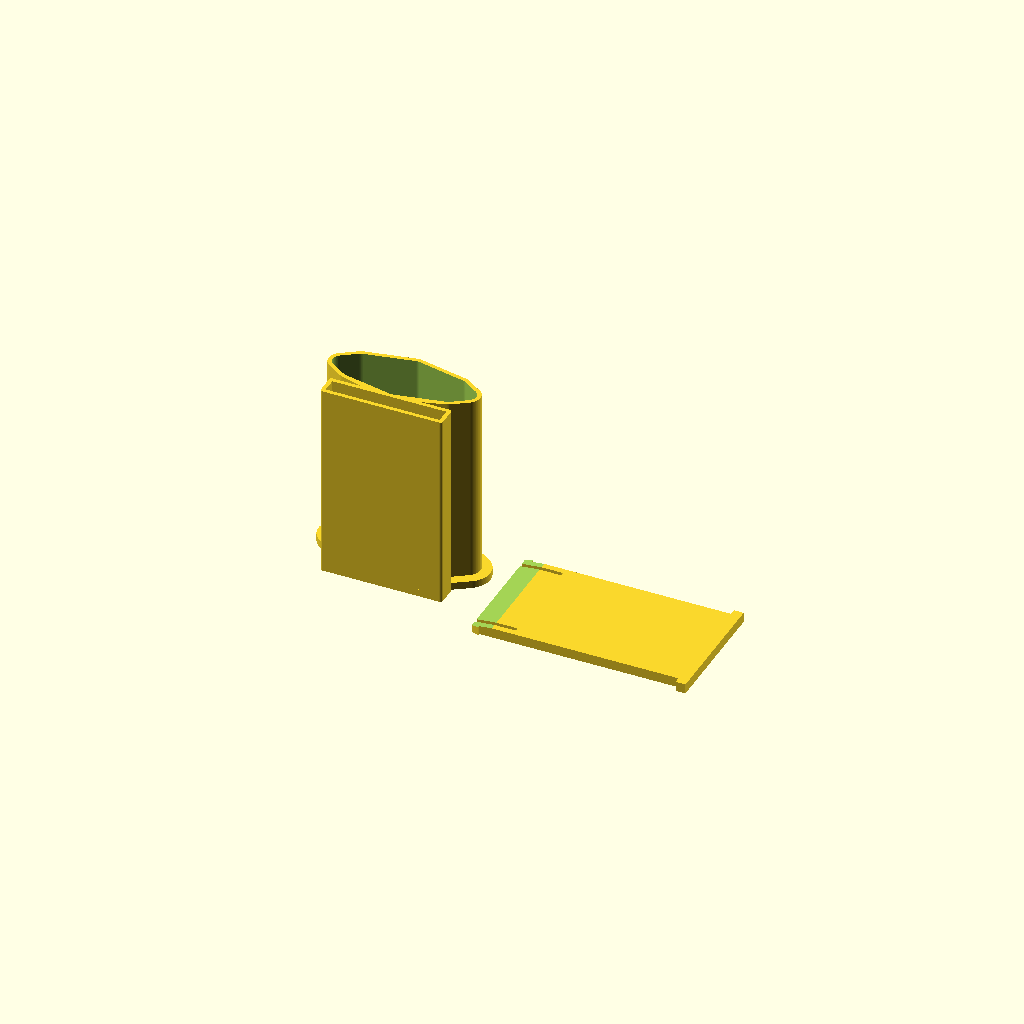
Cell 1: rendered with the file's own defaults.
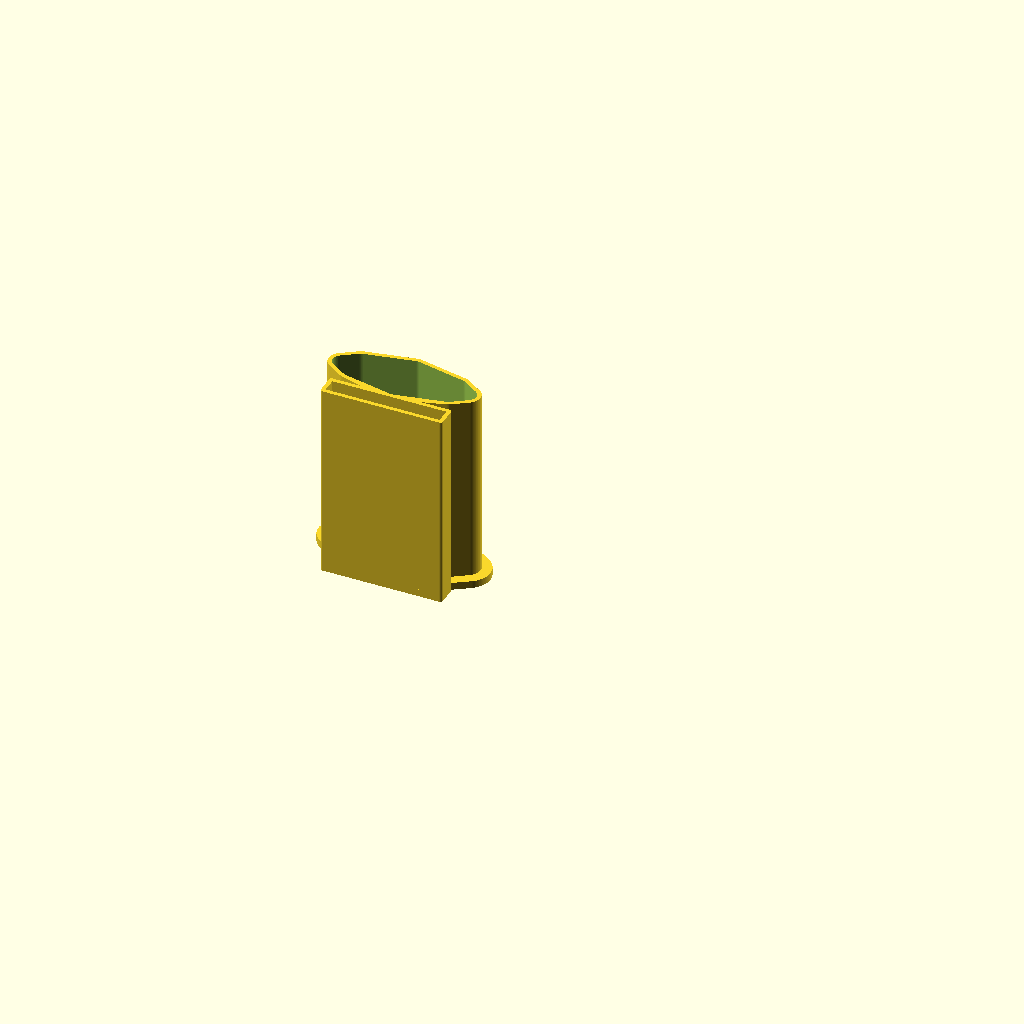
Cell 2: part = "holder" (everything else at default).
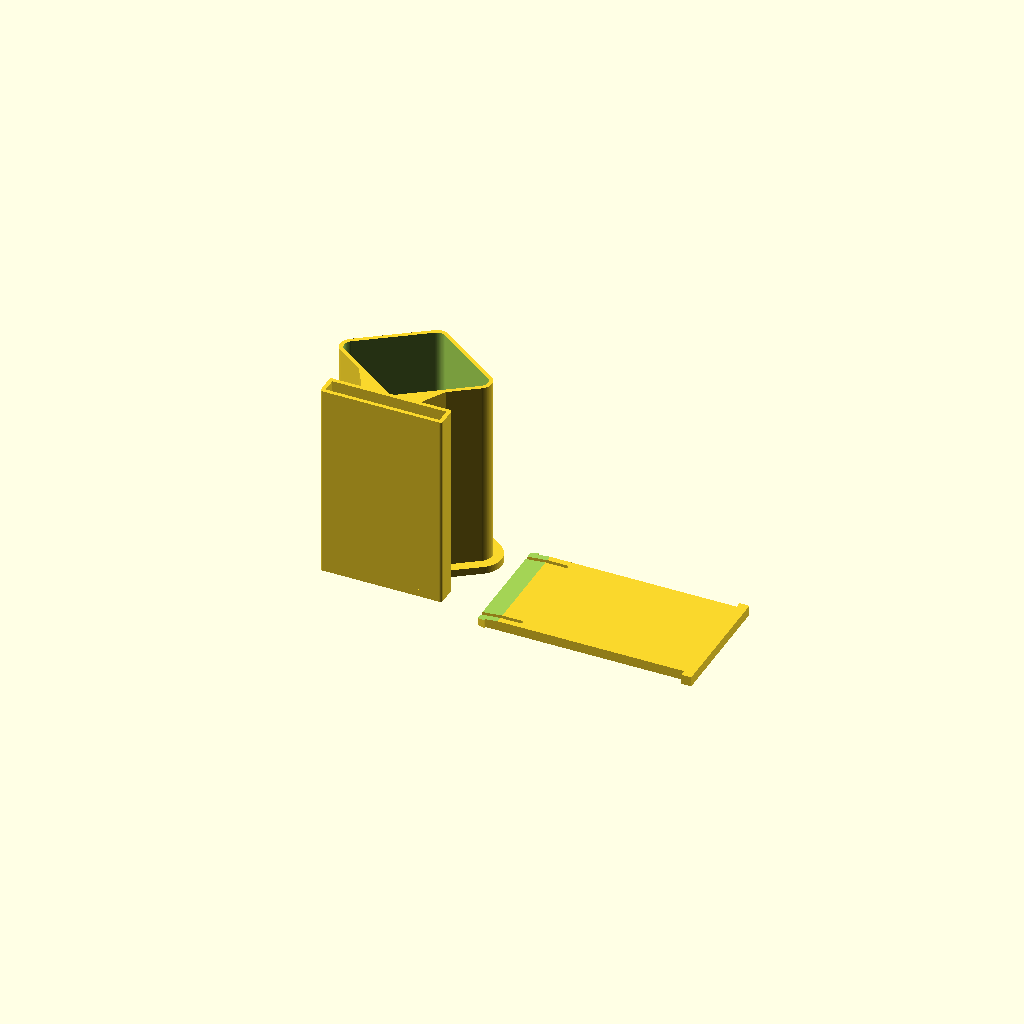
Cell 3 — blade_t set to 40, the other parameters unchanged.
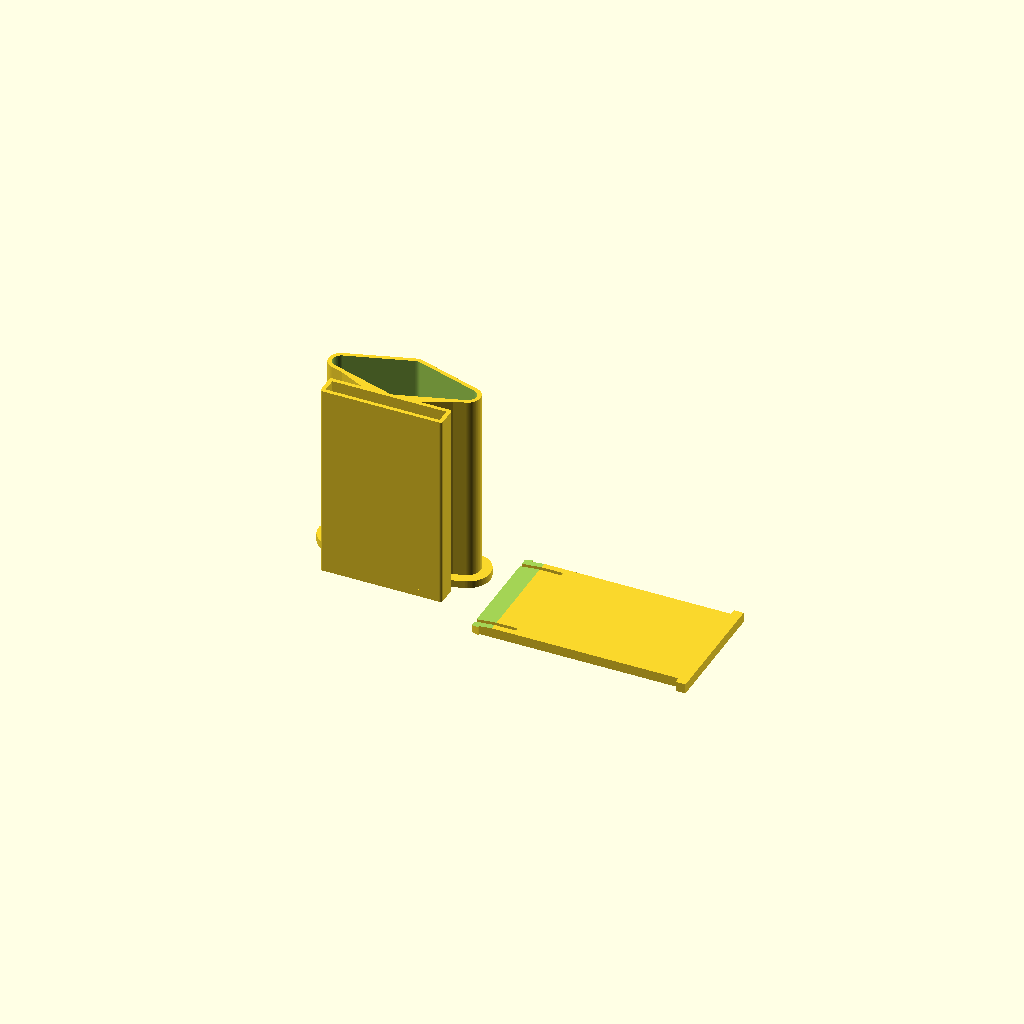
Cell 4: the same model with bevel_w = 16.
One fixed orthographic camera (rotation 55°, 0°, 25°; colour scheme Cornfield) for every cell.
The OpenSCAD source (projects/sword_holder/sword_strap_holder.scad):
// Sword Strap Holder
// -------------------------------------------------------------
// Holds a Nerf foam sword on a back strap. It doesn't sheath the
// blade: a short sleeve fits loosely round the blade (55 x 20 mm at
// most, its faces bevelled toward the edges) below a wider section (72 mm across, 64 mm below the hilt).
// The sword drops through the sleeve tip first, and the wider section
// rests on a flange round the sleeve's top. The sword hangs from it
// and draws straight up over the shoulder.
//
// The strap (44.5 x 2.2 mm) runs along the blade, through a closed
// channel down the back of the sleeve. The channel is deep enough for
// the strap's folded end to pass easily. Once the strap is through,
// the lock bar pushes down the channel between the strap and the
// sleeve, squeezing the strap against the back wall, until its barbed
// prongs snap past the sleeve's bottom. Its head stops on the top.
// To loosen it, squeeze the prongs together and pull the bar out by
// its head.
//
// The sleeve is one 2D cross-section (bore, shell, back plate and strap
// channel) extruded along the blade, so every wall is vertical in
// print.
//
// Printing, without supports:
//  - holder: upside down, the flange on the bed. Only the chamfers
//    slope. The sword's weight runs across the layers, but a foam
//    sword is light.
//  - lock bar: flat, its strap face up, so its prongs flex along the
//    layers and its lead-in ramp is on top.
//
// Wall thicknesses lie in the layer plane and are set as a whole number
// of extrusion lines (see [Printing]).
//
// Model coordinates (mounted): z runs along the blade, +Z toward the
// hilt, with the sleeve's bottom at z = 0. y = 0 is the face against
// the wearer's back, and +Y points away from it. x is across the blade.
// Set part = "mounted" to view it with the blade and strap as ghosts.
// All dimensions in mm.

/* [Output] */
// Which part(s) to render
part = "all"; // [all, holder, lock, mounted, test]

/* [Blade (measured)] */
// Blade width where the sleeve sits (its widest, below the wider section)
blade_w = 55;
// Blade thickness where the sleeve sits, at its centre ridge
blade_t = 20;
// Blade thickness where the faces turn into the bevelled edges (an estimate; on the generous side)
bevel_t = 12;
// Width of each bevelled edge, measured across the blade (an estimate)
bevel_w = 8;
// Rounding of the blade's corners (an estimate)
blade_edge_r = 2;
// Width of the wider section that rests on the sleeve
wide_w = 72;

/* [Strap (measured)] */
// Strap width
strap_w = 44.5;
// Strap thickness
strap_t = 2.2;
// Thickness of the folded end that has to pass through the channel
strap_fold_t = 5;

/* [Printing] */
// Extrusion line width set in the slicer
line_w = 0.45;
// Layer height set in the slicer
layer_h = 0.28;

/* [Sleeve] */
// Sleeve length along the blade
sleeve_len = 80;
// Length of the fit test piece (part = "test": a short holder, no lock bar)
test_len = 10;
// Gap from the blade to the bore, each side
clearance = 1.5;
// Sleeve wall thickness, in lines
wall_lines = 4;
// How far the flange the wider section rests on reaches out past the sleeve
flange = 4;
// Flange thickness
flange_t = 3;
// 45 degree lead-in round the bore's top
lead_in = 1;
// Width of the web joining the sleeve to the back plate
joint_w = 24;

/* [Strap channel] */
// Gap from the strap's edges to the channel's sides
strap_clearance = 0.75;
// Gap over the folded end as it passes through the channel
fold_clearance = 0.8;
// Thickness of the channel's wall against the back, in lines
back_lines = 4;
// 45 degree chamfer round the channel's top end
channel_chamfer = 0.5;

/* [Lock bar] */
// How much the bar squeezes the strap
strap_squeeze = 0.4;
// Gap from the bar's edges to the channel's sides
lock_clearance = 0.3;
// Play along the channel between the head and the barbs
lock_play = 0.3;
// Width of each snap prong, in lines
prong_lines = 6;
// Width of the slit inside each prong
snap_slit = 1.6;
// Length of the slits, from the prong tips
snap_len = 16;
// How far each barb sticks out
snap_barb = 1;
// Length of the head that stops on the sleeve's top
lock_head_len = 4;
// How far the head reaches past the channel's sides
lock_head_out = 2.5;
// Length of the lead-in ramp at the bar's tip
lock_ramp_len = 8;

/* [Hidden] */
$fn = 96;
eps = 0.01;

// Width of n lines, as the slicer lays them (they overlap)
function lines(n) = line_w + (n - 1) * (line_w - layer_h * (1 - PI / 4));

wall = lines(wall_lines);
back = lines(back_lines);
prong_w = lines(prong_lines);

strap_gap = strap_fold_t + fold_clearance;  // channel depth
ch_hw = strap_w / 2 + strap_clearance;      // channel half-width
plate_hw = ch_hw + wall;                    // back plate half-width
y_ch0 = back;                               // channel, back side
y_ch1 = back + strap_gap;                   // channel, sleeve side
y_pt = y_ch1 + wall;                        // top of the back plate
ba = blade_w / 2;
bb = blade_t / 2;
y_c = y_pt + bb + clearance;                // blade centre

// sleeve length actually built: short for the fit test
body_len = part == "test" ? test_len : sleeve_len;

lock_t = strap_gap - strap_t + strap_squeeze;  // bar thickness (y)
lock_w = 2 * (ch_hw - lock_clearance);         // bar width (x)
barb_ramp = 3;
lock_y0 = -lock_play / 2 - barb_ramp;          // prong tips (bar's own y = mounted z)
lock_y1 = body_len + lock_play / 2;            // head's underside
lock_ramp = strap_squeeze + 0.5;               // lead-in drop at the tip

assert(blade_edge_r > 0 && blade_edge_r < bevel_t / 2, "blade_edge_r must be between 0 and half bevel_t");
assert(bevel_t <= blade_t && bevel_w > blade_edge_r && bevel_w < ba - blade_edge_r,
       "bevel_t must be at most blade_t, and bevel_w inside the blade's half-width");
assert(blade_w + 2 * clearance < wide_w - 4,
       "the bore is nearly as wide as the wider section, which would slip through");
assert(flange > 0, "flange must be positive");
assert(strap_fold_t >= strap_t, "strap_fold_t must be at least strap_t");
assert(lock_t > 2 * line_w, "lock bar too thin; lower strap_fold_t or raise strap_squeeze");
assert(part == "test" || snap_len + 5 < body_len, "the sleeve is too short for the lock bar's slits; raise test_len");
assert(lock_w / 2 - prong_w - snap_slit > 5, "prongs and slits leave too little bar");
assert(lock_head_out - lock_clearance > channel_chamfer + 1,
       "lock bar head barely reaches past the channel's top chamfer");
assert(snap_barb <= 0 || snap_barb - lock_clearance >= 0.5,
       "barbs barely reach past the channel's sides (snap_barb <= 0 turns them off)");

echo(str("Sleeve wall ", wall, " mm; bore ", blade_w + 2 * clearance, " x ",
         blade_t + 2 * clearance, " mm; channel ", 2 * ch_hw, " x ", strap_gap,
         " mm; lock bar ", lock_t, " mm thick"));

// ---------------------------------------------------------------- 2D

// The blade's section grown by g. The faces slope gently from the
// centre ridge (blade_t thick) to the bevels (bevel_t thick, bevel_w
// from each edge), then steeply to the edges. A hull of six circles, so
// its extremes are blade_w / 2 + g and blade_t / 2 + g.
module rblade(g) {
    r = blade_edge_r;
    xs = ba - bevel_w;
    hull()
        for (p = [[ba - r, 0], [r - ba, 0], [0, bb - r], [0, r - bb],
                  [xs, bevel_t / 2 - r], [-xs, bevel_t / 2 - r],
                  [xs, r - bevel_t / 2], [-xs, r - bevel_t / 2]])
            translate([p[0], y_c + p[1]]) circle(r = r + g);
}

module plate2d() {
    translate([-plate_hw, 0])
        offset(r = 1) offset(delta = -1) square([2 * plate_hw, y_pt]);
}

module channel2d(g = 0) {
    translate([-ch_hw - g, y_ch0 - g]) square([2 * (ch_hw + g), strap_gap + 2 * g]);
}

// Web filling the wedge between the back plate and the sleeve's back
module web2d() {
    h = joint_w / 2 * (bb - bevel_t / 2) / (ba - bevel_w) + 1;
    hull() {
        translate([-joint_w / 2, y_pt - eps]) square([joint_w, eps]);
        intersection() {
            rblade(clearance + wall);
            translate([-plate_hw, 0]) square([2 * plate_hw, y_pt + h]);
        }
    }
}

module section2d() {
    difference() {
        union() {
            plate2d();
            rblade(clearance + wall);
            web2d();
        }
        channel2d();
    }
}

module flange2d() {
    difference() {
        union() {
            plate2d();
            intersection() {
                rblade(clearance + wall + flange);
                translate([-200, 0]) square([400, 400]);
            }
        }
        channel2d();
    }
}

// Lock bar outline, in its own frame: x across, y along the channel
// (mounted z), the head at the top
module lock2d() {
    hw = lock_w / 2;
    tip = lock_y0;
    difference() {
        union() {
            translate([-hw, tip]) square([lock_w, lock_y1 - tip]);
            translate([-hw - lock_head_out, lock_y1])
                square([lock_w + 2 * lock_head_out, lock_head_len]);
            // barbs: catch faces just under the sleeve's bottom
            for (s = [-1, 1])
                polygon([[s * hw, -lock_play / 2], [s * (hw + snap_barb), -lock_play / 2],
                         [s * hw, tip]]);
        }
        // a slit inside each edge prong, with a round relief at its root
        for (s = [-1, 1]) {
            x = s * (hw - prong_w - snap_slit / 2);
            translate([x - snap_slit / 2, tip - 1]) square([snap_slit, snap_len + 1]);
            translate([x, tip + snap_len]) circle(d = snap_slit);
        }
    }
}

// ---------------------------------------------------------------- 3D

// Two thin slices hulled: the shape grown by g at z0 tapering to g = 0
// at z1, for 45 degree chamfers on convex holes
module taper(z0, z1) {
    hull() {
        translate([0, 0, z0 - eps]) linear_extrude(2 * eps, convexity = 10) children(0);
        translate([0, 0, z1 - eps]) linear_extrude(2 * eps, convexity = 10) children(1);
    }
}

module holder() {
    difference() {
        union() {
            linear_extrude(body_len, convexity = 10) section2d();
            translate([0, 0, body_len - flange_t])
                linear_extrude(flange_t, convexity = 10) flange2d();
        }
        translate([0, 0, -1])
            linear_extrude(body_len + 2, convexity = 10) rblade(clearance);
        taper(body_len + eps, body_len - lead_in) {
            rblade(clearance + lead_in + eps);
            rblade(clearance);
        }
        // the channel's bottom end stays square for the barbs to catch
        taper(body_len + eps, body_len - channel_chamfer) {
            channel2d(channel_chamfer + eps);
            channel2d();
        }
    }
}

// Lock bar, flat: the face against the sleeve on the bed (z = 0) and
// the strap face up (z = lock_t), with a lead-in ramp at the tip
module lock() {
    difference() {
        linear_extrude(lock_t, convexity = 10) lock2d();
        // 2D [y, z] extruded across x
        rotate([90, 0, 90])
            linear_extrude(lock_w + 2 * snap_barb + 2, center = true, convexity = 10)
                polygon([[lock_y0 - 1, lock_t - lock_ramp], [lock_y0 + lock_ramp_len, lock_t],
                         [lock_y0 + lock_ramp_len, lock_t + 1], [lock_y0 - 1, lock_t + 1]]);
    }
}

// The lock bar in the channel: its bed face on the channel's sleeve side
module lock_mounted() {
    multmatrix([[1, 0, 0, 0], [0, 0, -1, y_ch1], [0, 1, 0, 0]]) lock();
}

// Print orientation: upside down, flange on the bed
module holder_print() {
    translate([0, 0, body_len]) mirror([0, 0, 1]) holder();
}

// Ghost blade: its section through the sleeve, and the wider section
// resting on it (its thickness is a guess)
module blade() {
    translate([0, 0, -150]) linear_extrude(150 + body_len, convexity = 10) rblade(0);
    translate([0, y_c, body_len])
        linear_extrude(40, convexity = 10)
            scale([wide_w / blade_w, 1.2]) translate([0, -y_c]) rblade(0);
}

// Ghost strap, against the back wall
module strap() {
    translate([-strap_w / 2, y_ch0, -100]) cube([strap_w, strap_t, body_len + 200]);
}

// ---------------------------------------------------------------- output

if (part == "mounted") {
    color("orange", 0.4) %blade();
    color("dimgray", 0.4) %strap();
    color("steelblue") holder();
    color("tomato") lock_mounted();
} else if (part == "all") {
    holder_print();
    // the bar beside the holder, along x
    translate([ba + clearance + wall + flange + 8 - lock_y0, y_c / 2, 0])
        rotate([0, 0, -90]) lock();
} else if (part == "holder" || part == "test") {
    holder_print();
} else if (part == "lock") {
    lock();
}
Customizer parameters (derived from the source; name, type, default, range or options):
part: string, default "all", options "all", "holder", "lock", "mounted", "test"
blade_w: number, default 55
blade_t: number, default 20
bevel_t: number, default 12
bevel_w: number, default 8
blade_edge_r: number, default 2
wide_w: number, default 72
strap_w: number, default 44.5
strap_t: number, default 2.2
strap_fold_t: number, default 5
line_w: number, default 0.45
layer_h: number, default 0.28
sleeve_len: number, default 80
test_len: number, default 10
clearance: number, default 1.5
wall_lines: number, default 4
flange: number, default 4
flange_t: number, default 3
lead_in: number, default 1
joint_w: number, default 24
strap_clearance: number, default 0.75
fold_clearance: number, default 0.8
back_lines: number, default 4
channel_chamfer: number, default 0.5
strap_squeeze: number, default 0.4
lock_clearance: number, default 0.3
lock_play: number, default 0.3
prong_lines: number, default 6
snap_slit: number, default 1.6
snap_len: number, default 16
snap_barb: number, default 1
lock_head_len: number, default 4
lock_head_out: number, default 2.5
lock_ramp_len: number, default 8
